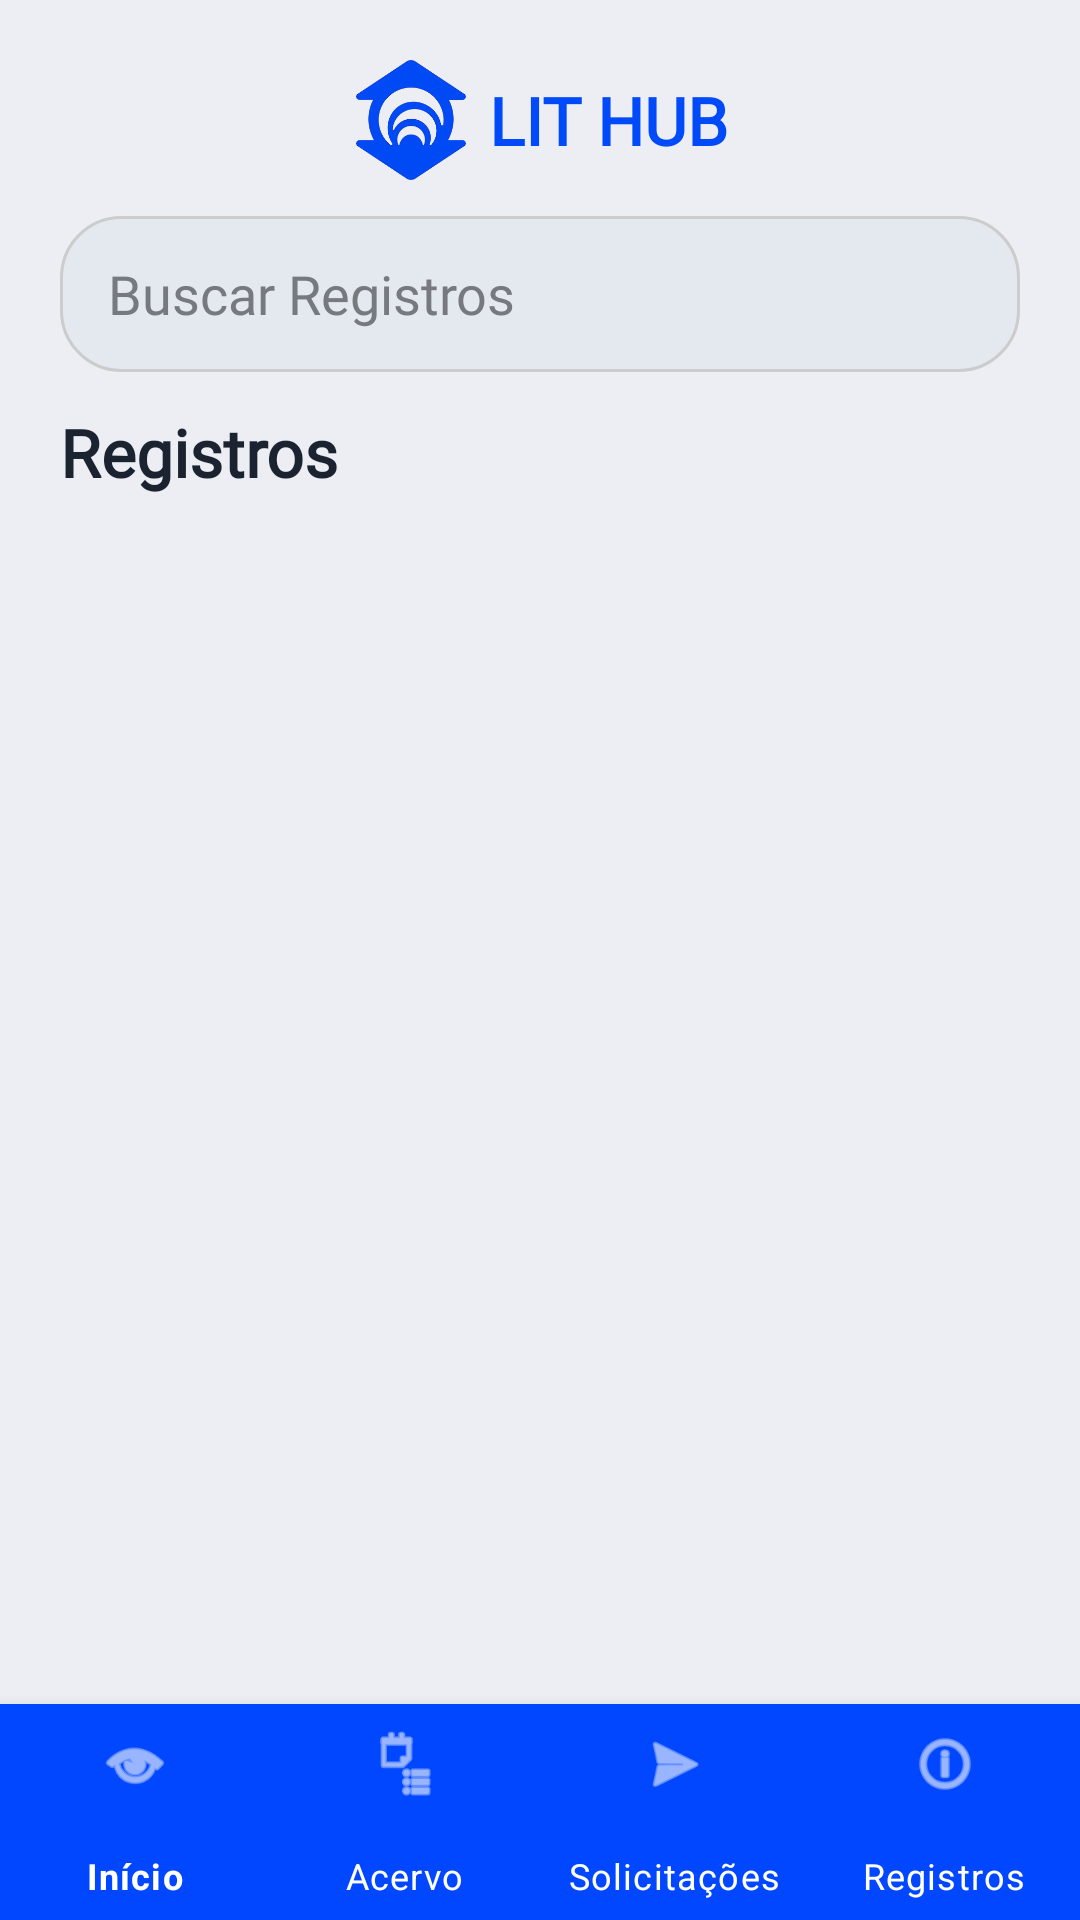

Layout XML and referenced resources for this Android screen:
<!-- AndroidManifest.xml: application theme Theme.LitHub -->
<!-- res/layout/activity_admin_records.xml -->
<?xml version="1.0" encoding="utf-8"?>
<androidx.constraintlayout.widget.ConstraintLayout
    xmlns:android="http://schemas.android.com/apk/res/android"
    xmlns:app="http://schemas.android.com/apk/res-auto"
    xmlns:tools="http://schemas.android.com/tools"
    android:layout_width="match_parent"
    android:layout_height="match_parent"
    android:background="#ECEEF3">

    
    <LinearLayout
        android:id="@+id/headerContainer"
        android:layout_width="0dp"
        android:layout_height="wrap_content"
        android:layout_margin="20dp"
        android:gravity="center"
        android:orientation="horizontal"
        app:layout_constraintTop_toTopOf="parent"
        app:layout_constraintStart_toStartOf="parent"
        app:layout_constraintEnd_toEndOf="parent">

        <ImageView
            android:id="@+id/logo"
            android:layout_width="40dp"
            android:layout_height="40dp"
            android:src="@drawable/unifor_logo" />

        <TextView
            android:id="@+id/logo_title"
            android:layout_width="wrap_content"
            android:layout_height="wrap_content"
            android:layout_marginStart="6dp"
            android:text="LIT HUB"
            android:textSize="22sp"
            android:textStyle="bold"
            android:textColor="@color/primary"
            android:fontFamily="@font/montserrat_light" />

    </LinearLayout>

    
    <EditText
        android:id="@+id/input_search_records"
        android:layout_width="0dp"
        android:layout_height="52dp"
        android:layout_marginHorizontal="20dp"
        android:layout_marginTop="12dp"
        android:background="@drawable/rounded_shape_1"
        android:fontFamily="@font/montserrat_light"
        android:hint="Buscar Registros"
        android:imeOptions="actionSearch"
        android:inputType="text"
        android:paddingHorizontal="16dp"
        android:textColor="#767A7E"
        android:textColorHint="#767A7E"
        app:layout_constraintTop_toBottomOf="@id/headerContainer"
        app:layout_constraintStart_toStartOf="parent"
        app:layout_constraintEnd_toEndOf="parent" />

    
    <TextView
        android:id="@+id/tvRecordsTitle"
        android:layout_width="0dp"
        android:layout_height="wrap_content"
        android:layout_marginHorizontal="20dp"
        android:layout_marginTop="12dp"
        android:fontFamily="@font/montserrat_bold"
        android:text="Registros"
        android:textColor="@color/text_dark"
        android:textSize="22sp"
        android:textStyle="bold"
        app:layout_constraintTop_toBottomOf="@id/input_search_records"
        app:layout_constraintStart_toStartOf="parent"
        app:layout_constraintEnd_toEndOf="parent" />

    
    <androidx.recyclerview.widget.RecyclerView
        android:id="@+id/recyclerViewRecords"
        android:layout_width="0dp"
        android:layout_height="0dp"
        android:layout_marginHorizontal="20dp"
        android:layout_marginTop="12dp"
        android:clipToPadding="false"
        android:paddingBottom="16dp"
        app:layout_constraintTop_toBottomOf="@id/tvRecordsTitle"
        app:layout_constraintBottom_toTopOf="@id/bottomAdmin"
        app:layout_constraintStart_toStartOf="parent"
        app:layout_constraintEnd_toEndOf="parent"
        tools:itemCount="10"
        tools:listitem="@layout/item_record" />

    
    <com.google.android.material.bottomnavigation.BottomNavigationView
        android:id="@+id/bottomAdmin"
        android:layout_width="0dp"
        android:layout_height="72dp"
        android:background="#0047FF"
        app:itemIconTint="@android:color/white"
        app:itemTextColor="@android:color/white"
        app:labelVisibilityMode="labeled"
        app:menu="@menu/menu_admin_bottom"
        app:layout_constraintBottom_toBottomOf="parent"
        app:layout_constraintStart_toStartOf="parent"
        app:layout_constraintEnd_toEndOf="parent" />

</androidx.constraintlayout.widget.ConstraintLayout>
<!-- res/layout/item_record.xml (included above) -->
<?xml version="1.0" encoding="utf-8"?>
<androidx.cardview.widget.CardView xmlns:android="http://schemas.android.com/apk/res/android"
    xmlns:app="http://schemas.android.com/apk/res-auto"
    xmlns:tools="http://schemas.android.com/tools"
    android:layout_width="match_parent"
    android:layout_height="wrap_content"
    android:layout_marginTop="8dp"
    android:layout_marginBottom="8dp"
    app:cardBackgroundColor="#FFFFFF"
    app:cardCornerRadius="20dp"
    app:cardElevation="4dp">

    <LinearLayout
        android:layout_width="match_parent"
        android:layout_height="wrap_content"
        android:orientation="vertical">

        <LinearLayout
            android:layout_width="match_parent"
            android:layout_height="wrap_content"
            android:orientation="horizontal"
            android:padding="16dp">

            <ImageView
                android:id="@+id/imgBookRecord"
                android:layout_width="84dp"
                android:layout_height="120dp"
                android:background="@color/primary_soft"
                android:contentDescription="Capa do Livro"
                android:scaleType="centerCrop"
                tools:src="@null" />

            <LinearLayout
                android:layout_width="0dp"
                android:layout_height="wrap_content"
                android:layout_marginStart="16dp"
                android:layout_weight="1"
                android:orientation="vertical">

                <TextView
                    android:id="@+id/tvTitulo"
                    android:layout_width="wrap_content"
                    android:layout_height="wrap_content"
                    android:fontFamily="@font/montserrat_bold"
                    android:textColor="@color/text_dark"
                    android:textSize="22sp"
                    android:textStyle="bold"
                    tools:text="Título do Item" />

                <TextView
                    android:id="@+id/tvAutor"
                    android:layout_width="wrap_content"
                    android:layout_height="wrap_content"
                    android:layout_marginTop="6dp"
                    android:fontFamily="@font/montserrat_light"
                    android:textColor="@color/gray_medium"
                    tools:text="Autor" />

                <TextView
                    android:id="@+id/tvEstudante"
                    android:layout_width="match_parent"
                    android:layout_height="wrap_content"
                    android:layout_marginTop="10dp"
                    android:fontFamily="@font/montserrat_light"
                    android:textColor="@color/text_dark"
                    tools:text="Solicitação de:" />

                <TextView
                    android:id="@+id/tvMatricula"
                    android:layout_width="match_parent"
                    android:layout_height="wrap_content"
                    android:layout_marginTop="10dp"
                    android:fontFamily="@font/montserrat_light"
                    android:textColor="@color/text_dark"
                    tools:text="Matrícula:" />

                <TextView
                    android:id="@+id/tvTipo"
                    android:layout_width="match_parent"
                    android:layout_height="wrap_content"
                    android:layout_marginTop="10dp"
                    android:fontFamily="@font/montserrat_light"
                    android:textColor="@color/text_dark"
                    tools:text="Tipo: " />

                <TextView
                    android:id="@+id/tvStatus"
                    android:layout_width="match_parent"
                    android:layout_height="wrap_content"
                    android:layout_marginTop="10dp"
                    android:fontFamily="@font/montserrat_light"
                    android:textColor="@color/text_dark"
                    tools:text="Status:" />
            </LinearLayout>
        </LinearLayout>

        <LinearLayout
            android:layout_width="match_parent"
            android:layout_height="wrap_content"
            android:layout_marginStart="14dp"
            android:layout_marginEnd="14dp"
            android:layout_marginBottom="14dp"
            android:orientation="horizontal">

            <Button
                android:id="@+id/btnStatus"
                android:layout_width="0dp"
                android:layout_height="48dp"
                android:layout_marginEnd="6dp"
                android:layout_weight="1"
                android:backgroundTint="#309940"
                android:fontFamily="@font/montserrat_bold"
                android:text="Aceito"
                android:textAllCaps="false"
                android:textColor="@android:color/white" />

        </LinearLayout>

    </LinearLayout>
</androidx.cardview.widget.CardView>
<!-- resources referenced by this layout -->
<resources>
  <color name="gray_medium">#7A8599</color>
  <color name="primary">#004AF9</color>
  <color name="primary_soft">#EAF1FF</color>
  <color name="text_dark">#1B2230</color>
  <!-- drawable rounded_shape_1 (drawable) -->
  <?xml version="1.0" encoding="utf-8"?>
  <shape xmlns:android="http://schemas.android.com/apk/res/android"
      android:shape="rectangle">
      
      
      <solid android:color="#E4E9F0" />
      
      
      <corners android:radius="20dp" />
      
      
      <stroke
          android:width="1dp"
          android:color="#CCCCCC" />
      
      
      <padding
          android:left="10dp"
          android:right="10dp"
          android:top="5dp"
          android:bottom="5dp" />
  </shape>
  <!-- drawable unifor_logo: png bitmap (drawable, 50677 bytes) -->
  <style name="Theme.LitHub" parent="Theme.MaterialComponents.DayNight.NoActionBar">
          <item name="colorPrimary">@color/primary</item>
          <item name="colorPrimaryVariant">@color/primary_dark</item>
          <item name="colorOnPrimary">@color/white</item>
          <item name="android:windowBackground">@color/bg_light</item>
      </style>
  <color name="primary_dark">#0037BB</color>
  <color name="white">#FFFFFF</color>
  <color name="bg_light">#F7F9FC</color>
</resources>
